Photos from the image-classification dataset "data" in the GitHub repository fletcherd3/Antarctic-Snowstorm-Classification. Its 2 classes are: clear, storm.

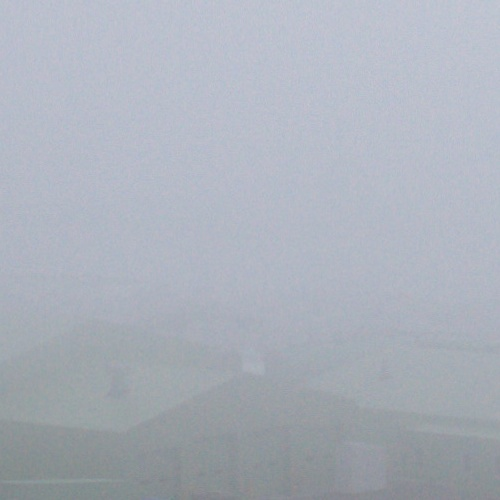
Label: storm

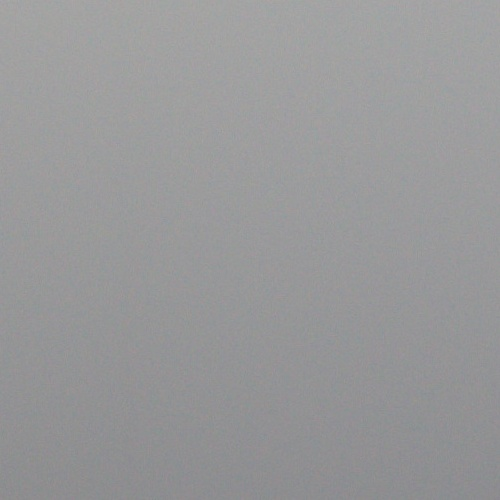
Label: storm

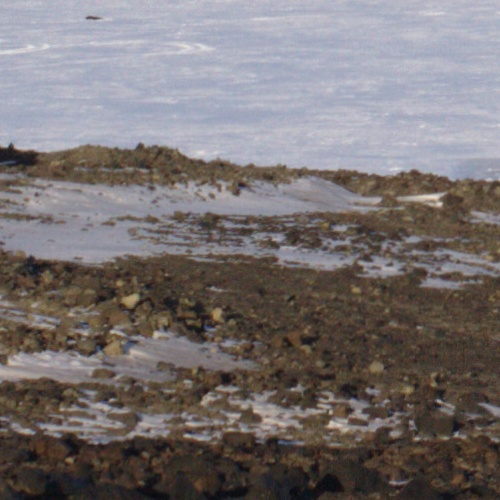
Label: clear

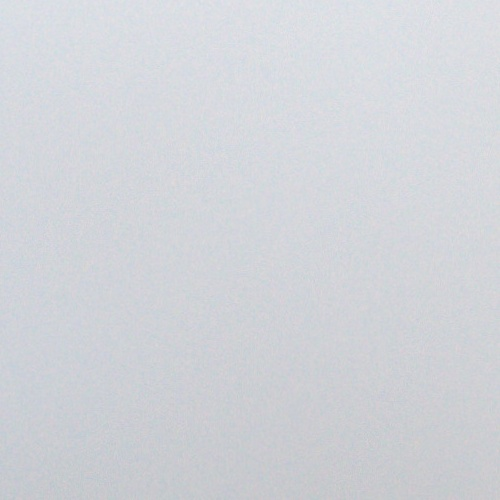
Label: storm

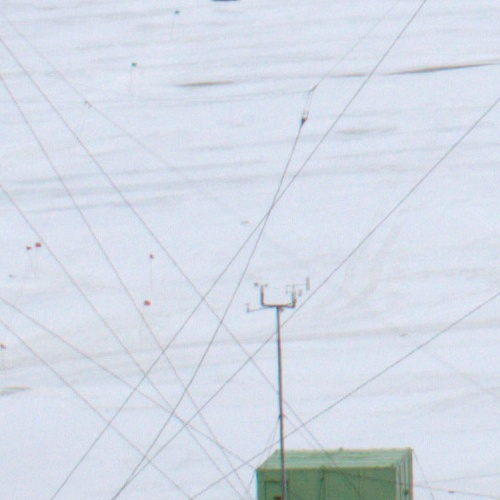
Label: clear

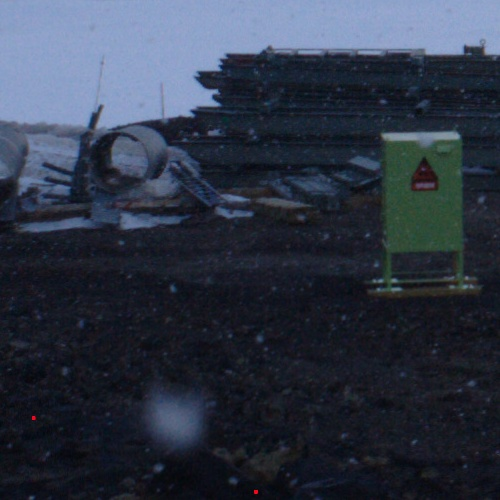
Label: clear
